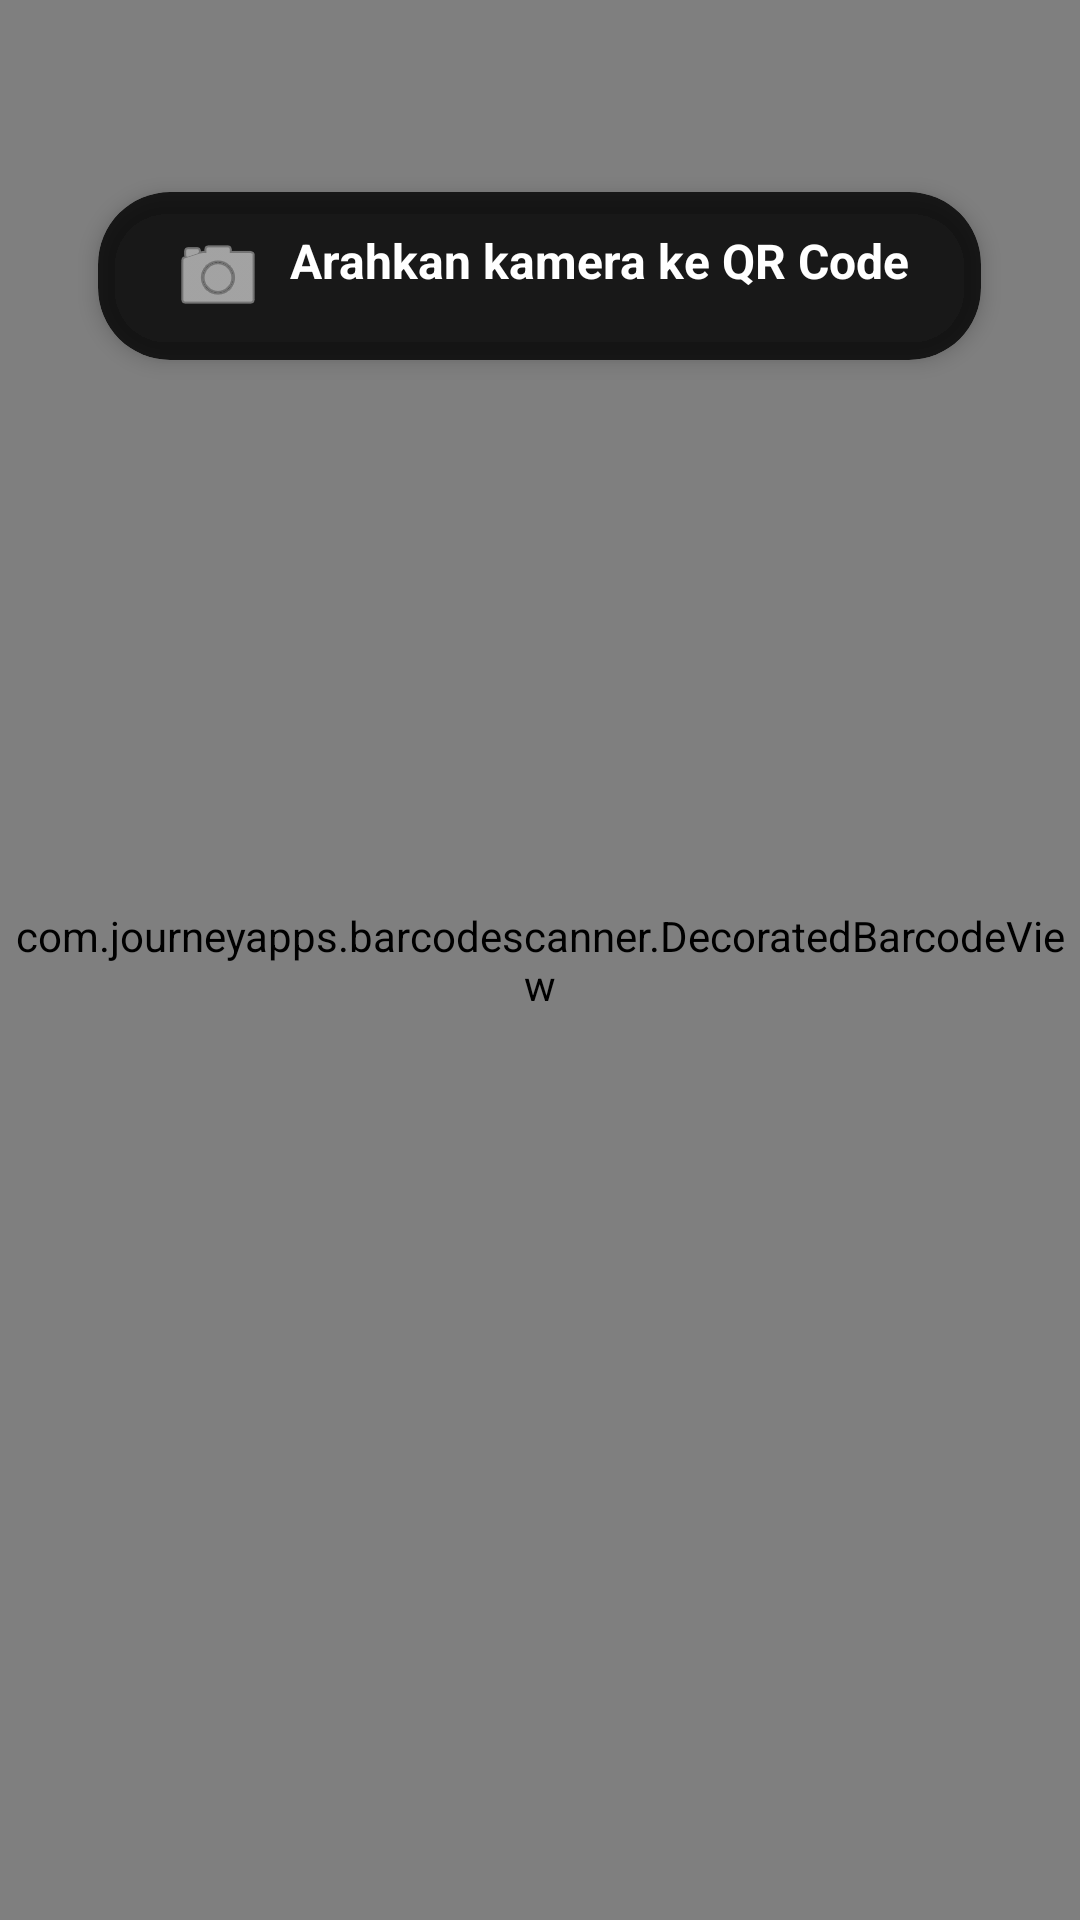

Here is an Android app screen rendered from its layout file. Give the layout XML and the strings, colors and styles it references.
<!-- AndroidManifest.xml: application theme Theme.Presensi_qr -->
<!-- res/layout/activity_scan.xml -->
<?xml version="1.0" encoding="utf-8"?>
<FrameLayout xmlns:android="http://schemas.android.com/apk/res/android"
    xmlns:app="http://schemas.android.com/apk/res-auto"
    android:layout_width="match_parent"
    android:layout_height="match_parent">

    <com.journeyapps.barcodescanner.DecoratedBarcodeView
        android:id="@+id/zxing_barcode_scanner"
        android:layout_width="match_parent"
        android:layout_height="match_parent"
        app:zxing_scanner_layout="@layout/custom_barcode_layout" />

    <com.google.android.material.card.MaterialCardView
        android:layout_width="wrap_content"
        android:layout_height="wrap_content"
        android:layout_gravity="top|center_horizontal"
        android:layout_marginTop="64dp"
        app:cardBackgroundColor="#CC000000"
        app:cardCornerRadius="24dp"
        app:cardElevation="4dp"
        app:strokeWidth="0dp">
        
        <TextView
            android:layout_width="wrap_content"
            android:layout_height="wrap_content"
            android:text="Arahkan kamera ke QR Code"
            android:textColor="@android:color/white"
            android:textSize="16sp"
            android:textStyle="bold"
            android:paddingHorizontal="24dp"
            android:paddingVertical="12dp"
            app:drawableStartCompat="@android:drawable/ic_menu_camera"
            app:drawableTint="@android:color/white"
            android:drawablePadding="8dp"/>
    </com.google.android.material.card.MaterialCardView>

</FrameLayout>
<!-- res/layout/custom_barcode_layout.xml (included above) -->
<?xml version="1.0" encoding="utf-8"?>
<merge xmlns:android="http://schemas.android.com/apk/res/android"
    xmlns:app="http://schemas.android.com/apk/res-auto">

    <com.journeyapps.barcodescanner.BarcodeView
        android:id="@+id/zxing_barcode_surface"
        android:layout_width="match_parent"
        android:layout_height="match_parent"
        app:zxing_framing_rect_width="250dp"
        app:zxing_framing_rect_height="250dp" />

    <com.journeyapps.barcodescanner.ViewfinderView
        android:id="@+id/zxing_viewfinder_view"
        android:layout_width="match_parent"
        android:layout_height="match_parent"
        app:zxing_viewfinder_mask="#60000000"
        app:zxing_viewfinder_laser="#FF0000" />

</merge>
<!-- resources referenced by this layout -->
<resources>
  <style name="Theme.Presensi_qr" parent="Base.Theme.Presensi_qr" />
  <style name="Base.Theme.Presensi_qr" parent="Theme.Material3.DayNight.NoActionBar">
          
          <item name="colorPrimary">@color/colorPrimary</item>
          <item name="colorOnPrimary">@color/colorOnPrimary</item>
          <item name="colorSecondary">@color/colorPrimaryVariant</item>
          <item name="android:colorBackground">@color/colorBackground</item>
          <item name="colorSurface">@color/colorSurface</item>
          <item name="colorOnBackground">@color/colorOnBackground</item>
          <item name="colorOnSurface">@color/colorOnSurface</item>
          <item name="colorError">@color/colorError</item>
          
          
          <item name="android:statusBarColor">@color/colorBackground</item>
          <item name="android:windowLightStatusBar">true</item>
      </style>
  <color name="colorPrimary">#4F46E5</color>
  <color name="colorOnPrimary">#FFFFFF</color>
  <color name="colorPrimaryVariant">#4338CA</color>
  <color name="colorBackground">#F9FAFB</color>
  <color name="colorSurface">#FFFFFF</color>
  <color name="colorOnBackground">#111827</color>
  <color name="colorOnSurface">#1F2937</color>
  <color name="colorError">#EF4444</color>
</resources>
